Run: headless pygame with SDL's dummy video driver; simulated clock (each Clock.tick advances the game by its frame time, no real sleeping); random seed 0; keys injected as events and as key.get_pressed() state; mouse plan: one left click at the window centre at the start of phase 2, then a move to the lower-right quarter at the start of phase 3.
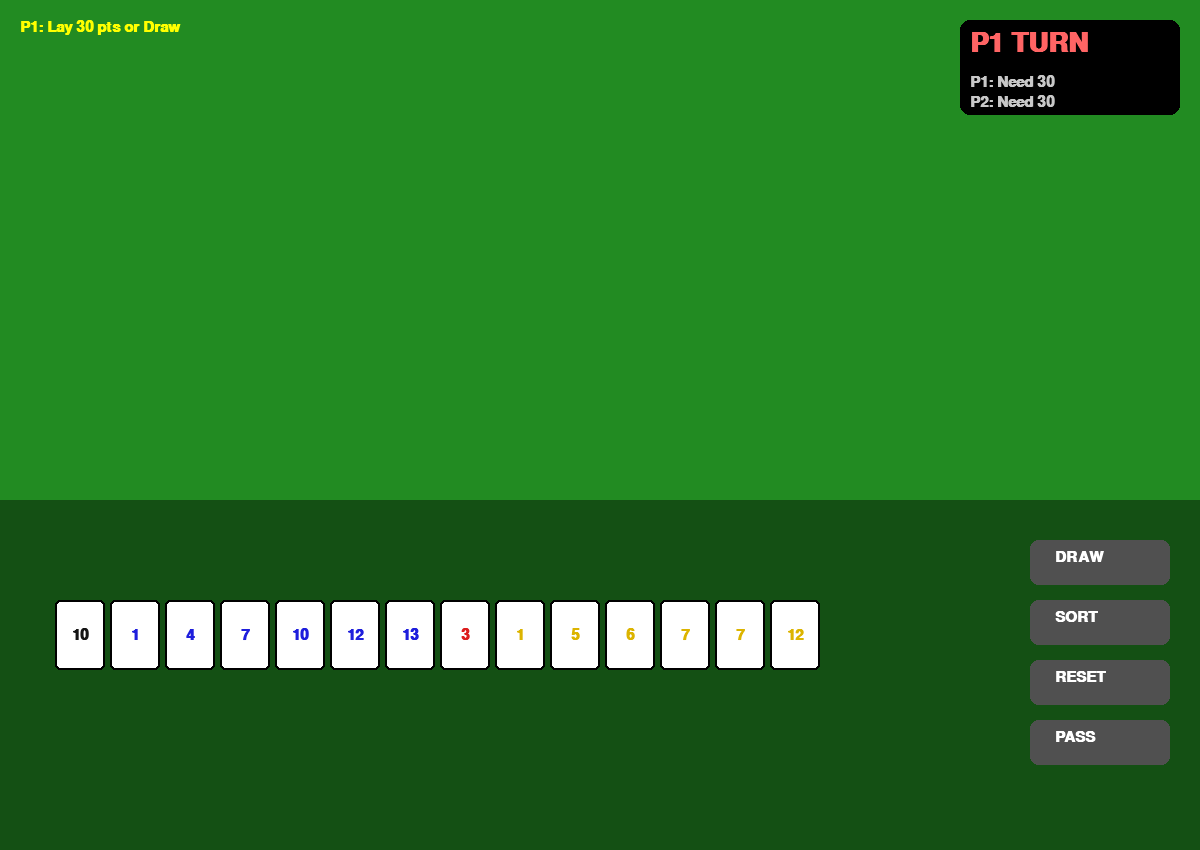
Frame 1 of 4 · flips 1–60 · no input
Frame 2 of 4 · flips 61–180 · clicked the window centre · tapped SPACE, RETURN · held RIGHT (→), D · screen unchanged from frame 1, image omitted
Frame 3 of 4 · flips 181–300 · moved the mouse to the lower-right quarter · held DOWN (↓), S · screen unchanged from frame 2, image omitted
Frame 4 of 4 · flips 301–420 · held LEFT (←), A, UP (↑), W · screen unchanged from frame 3, image omitted

The pygame program that drew these frames:

import pygame
import random
import os

if "DISPLAY" not in os.environ:
    os.environ["DISPLAY"] = ":1"

# --- Constants ---
SCREEN_WIDTH, SCREEN_HEIGHT = 1200, 850
TILE_WIDTH, TILE_HEIGHT = 50, 70
GRID_X, GRID_Y = 55, 75
BOARD_BOUNDARY = 500
RACK_START_Y = 600
SAFE_WIDTH = SCREEN_WIDTH - 180 
COLORS = [(220, 30, 30), (30, 30, 220), (220, 180, 0), (20, 20, 20)] 
BG_COLOR = (34, 139, 34)

class Tile:
    def __init__(self, number, color_val, x, y, owner):
        self.number = number
        self.color_val = color_val
        self.rect = pygame.Rect(x, y, TILE_WIDTH, TILE_HEIGHT)
        self.dragging = False
        self.owner = owner 

    def snap(self):
        self.rect.x = round(self.rect.x / GRID_X) * GRID_X
        self.rect.y = round(self.rect.y / GRID_Y) * GRID_Y
        self.rect.x = max(0, min(self.rect.x, SCREEN_WIDTH - TILE_WIDTH))
        self.rect.y = max(0, min(self.rect.y, SCREEN_HEIGHT - TILE_HEIGHT))

    def draw(self, screen, font, alpha=255):
        surf = pygame.Surface((TILE_WIDTH, TILE_HEIGHT), pygame.SRCALPHA)
        bg = (255, 255, 255, alpha) if not self.dragging else (200, 200, 200, alpha)
        pygame.draw.rect(surf, bg, (0, 0, TILE_WIDTH, TILE_HEIGHT), border_radius=5)
        pygame.draw.rect(surf, (0, 0, 0, alpha), (0, 0, TILE_WIDTH, TILE_HEIGHT), 2, border_radius=5)
        text = font.render(str(self.number), True, list(self.color_val) + [alpha])
        surf.blit(text, text.get_rect(center=(TILE_WIDTH // 2, TILE_HEIGHT // 2)))
        screen.blit(surf, self.rect)

def validate_group(group):
    """Validates if a group of tiles forms a legal Set or Run."""
    if len(group) < 3: return False
    
    # Set Check: Same number, different colors
    if all(t.number == group[0].number for t in group):
        colors = [t.color_val for t in group]
        return len(colors) == len(set(colors))
    
    # Run Check: Same color, consecutive numbers
    if all(t.color_val == group[0].color_val for t in group):
        nums = sorted([t.number for t in group])
        return all(nums[i] + 1 == nums[i+1] for i in range(len(nums)-1))
    
    return False

def get_all_board_groups(tiles):
    """Scans the board row by row and identifies clusters separated by gaps."""
    board_tiles = [t for t in tiles if t.owner == 0]
    if not board_tiles: return []
    
    groups = []
    rows = {}
    for t in board_tiles:
        rows.setdefault(t.rect.y, []).append(t)
        
    for y_val in rows:
        row_tiles = sorted(rows[y_val], key=lambda t: t.rect.x)
        if not row_tiles: continue
        
        current_group = [row_tiles[0]]
        for i in range(1, len(row_tiles)):
            # If tiles are adjacent on the grid, they belong to the same group
            if row_tiles[i].rect.x == row_tiles[i-1].rect.x + GRID_X:
                current_group.append(row_tiles[i])
            else:
                groups.append(current_group)
                current_group = [row_tiles[i]]
        groups.append(current_group)
    return groups

def main():
    pygame.init()
    screen = pygame.display.set_mode((SCREEN_WIDTH, SCREEN_HEIGHT))
    clock = pygame.time.Clock()
    font = pygame.font.SysFont("Arial", 22, bold=True)
    big_font = pygame.font.SysFont("Arial", 40, bold=True)

    btns = {k: pygame.Rect(1030, 540 + i*60, 140, 45) for i, k in enumerate(["draw", "sort", "reset", "pass"])}
    pool = [(n, c) for c in COLORS for n in range(1, 14) for _ in range(2)]
    random.shuffle(pool)
    
    tiles_in_play = []
    ghost_data = [] 
    current_player = 1
    player_initials = {1: False, 2: False}
    status_msg = "P1: Lay 30 pts or Draw"
    selected_tile = None

    def sort_hand(p_id):
        p_tiles = [t for t in tiles_in_play if t.owner == p_id]
        p_tiles.sort(key=lambda x: (x.color_val, x.number))
        for i, t in enumerate(p_tiles):
            t.rect.x, t.rect.y = 50 + ((i % 18) * GRID_X), RACK_START_Y + ((i // 18) * GRID_Y)
            t.snap()

    def reset_logic():
        nonlocal tiles_in_play
        # Move tiles placed this turn back to hand
        for t in tiles_in_play:
            if t.owner == 0:
                is_old = any(t.number == g[0] and t.color_val == g[1] and t.rect.topleft == (g[2], g[3]) for g in ghost_data)
                if not is_old: t.owner = current_player
        # Re-position tiles that were already on board
        for g in ghost_data:
            t = next((x for x in tiles_in_play if x.number == g[0] and x.color_val == g[1] and x.owner != 0), None)
            if t: t.owner = 0; t.rect.topleft = (g[2], g[3])
        sort_hand(current_player)

    # Deal initial hands
    for p in [1, 2]:
        for _ in range(14):
            n, c = pool.pop(); tiles_in_play.append(Tile(n, c, 0, 0, p))
        sort_hand(p)
    ghost_data = [(t.number, t.color_val, t.rect.x, t.rect.y) for t in tiles_in_play if t.owner == 0]

    running = True
    while running:
        for event in pygame.event.get():
            if event.type == pygame.QUIT: running = False
            if event.type == pygame.MOUSEBUTTONDOWN:
                if btns["sort"].collidepoint(event.pos): sort_hand(current_player)
                if btns["reset"].collidepoint(event.pos): reset_logic()
                if btns["draw"].collidepoint(event.pos) and pool:
                    reset_logic()
                    n, c = pool.pop(); tiles_in_play.append(Tile(n, c, 50, RACK_START_Y, current_player))
                    current_player = 3 - current_player
                    sort_hand(current_player); ghost_data = [(t.number, t.color_val, t.rect.x, t.rect.y) for t in tiles_in_play if t.owner == 0]
                
                if btns["pass"].collidepoint(event.pos):
                    all_groups = get_all_board_groups(tiles_in_play)
                    is_board_valid = all(validate_group(g) for g in all_groups)
                    
                    # Point calculation for ONLY the new tiles placed
                    new_pts = sum(t.number for t in tiles_in_play if t.owner == 0 and not any(t.number == g[0] and t.color_val == g[1] and t.rect.topleft == (g[2], g[3]) for g in ghost_data))
                    
                    if not is_board_valid:
                        status_msg = "Invalid Board! Rearrangement failed."
                        reset_logic()
                    elif not player_initials[current_player] and new_pts < 30:
                        status_msg = f"First move needs 30 pts! ({new_pts}/30)"
                        reset_logic()
                    else:
                        if new_pts >= 30: player_initials[current_player] = True
                        # Commit the board rearrange to memory
                        ghost_data = [(t.number, t.color_val, t.rect.x, t.rect.y) for t in tiles_in_play if t.owner == 0]
                        current_player = 3 - current_player
                        status_msg = f"P{current_player}'s Turn"

                for t in reversed(tiles_in_play):
                    if t.rect.collidepoint(event.pos) and t.owner in [0, current_player]:
                        selected_tile = t; t.dragging = True
                        off_x, off_y = t.rect.x - event.pos[0], t.rect.y - event.pos[1]
                        tiles_in_play.remove(t); tiles_in_play.append(t)
                        break

            if event.type == pygame.MOUSEBUTTONUP and selected_tile:
                selected_tile.dragging = False; selected_tile.snap()
                selected_tile.owner = 0 if selected_tile.rect.y < BOARD_BOUNDARY else current_player
                selected_tile = None

            if event.type == pygame.MOUSEMOTION and selected_tile:
                selected_tile.rect.topleft = (pygame.mouse.get_pos()[0] + off_x, pygame.mouse.get_pos()[1] + off_y)

        # Rendering
        screen.fill(BG_COLOR)
        pygame.draw.rect(screen, (20, 80, 20), (0, BOARD_BOUNDARY, SCREEN_WIDTH, 350))
        for g in ghost_data: Tile(g[0], g[1], g[2], g[3], 0).draw(screen, font, 60)
        
        # UI Elements
        p_col = (255, 100, 100) if current_player == 1 else (100, 100, 255)
        indicator_rect = pygame.Rect(SCREEN_WIDTH - 240, 20, 220, 95)
        pygame.draw.rect(screen, (0, 0, 0, 100), indicator_rect, border_radius=10)
        screen.blit(big_font.render(f"P{current_player} TURN", True, p_col), (SCREEN_WIDTH-230, 30))
        
        for i in [1, 2]:
            label = "30+ OK" if player_initials[i] else "Need 30"
            color = (0, 255, 0) if player_initials[i] else (200, 200, 200)
            screen.blit(font.render(f"P{i}: {label}", True, color), (SCREEN_WIDTH-230, 75 + (i-1)*20))

        for k, r in btns.items():
            pygame.draw.rect(screen, (80, 80, 80), r, border_radius=8)
            screen.blit(font.render(k.upper(), True, (255, 255, 255)), (r.x+25, r.y+10))

        screen.blit(font.render(status_msg, True, (255, 255, 0)), (20, 20))
        for t in tiles_in_play:
            if t.owner in [0, current_player]: t.draw(screen, font)
        pygame.display.flip()
        clock.tick(60)
    pygame.quit()

if __name__ == "__main__": main()
